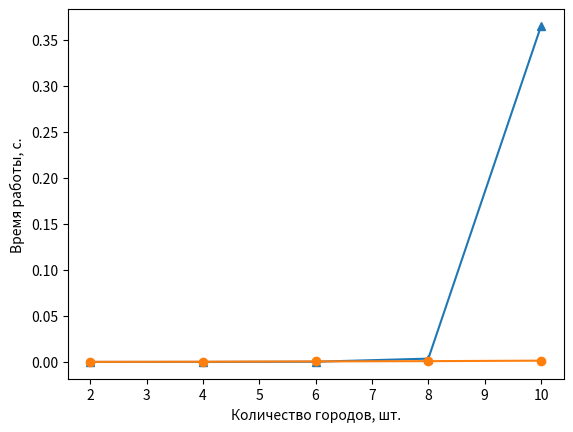

Reproduce this figure in Python. (Note: this script raises an exception after producing the figure.)
import matplotlib.pyplot as plt


def main() -> None:
    benchmark = {
        "Метод полного перебора": [2.8848100000298454E-6, 1.2544500000063202E-5, 2.1306987000032824E-4, 0.003574800900005415, 0.36511602736034315],
        "Муравьиный алгоритм": [6.69963400008859E-5, 2.1188548000102396E-4, 5.701703800034859E-4, 8.3798283000876E-4, 0.0013840127000108672]
    }
    ticks = [i for i in range(2, 11, 2)]
    index = 0
    styles = ["^", "o"]
    for key in benchmark:
        plt.plot(ticks, benchmark[key], label=key, marker=styles[index])
        index += 1
    plt.xlabel("Количество городов, шт.")
    plt.ylabel("Время работы, с.")
    plt.savefig("../report/inc/img/benchmark.pdf", format="pdf")
    plt.show()


if __name__ == '__main__':
    main()